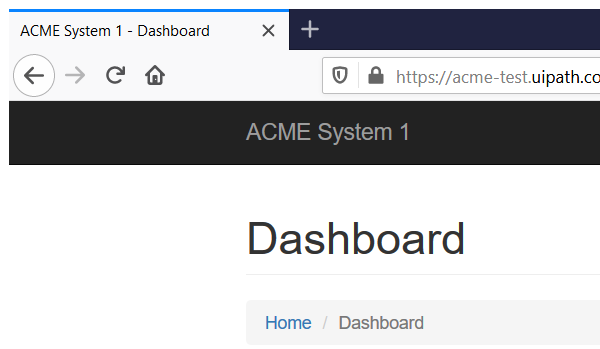
Task: Ejercicio: Cálculo del hash de seguridad del cliente
Workflow: System1_Close

Step 1: Attach Browser 'firefox.exe ACME' in window 'ACME System 1 *' (firefox.exe)

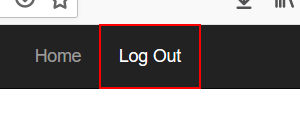
Step 2: click on the vínculo 'Log Out'
